Run: headless pygame with SDL's dummy video driver; simulated clock (each Clock.tick advances the game by its frame time, no real sleeping); random seed 0; keys injected as events and as key.get_pressed() state; no mouse input.
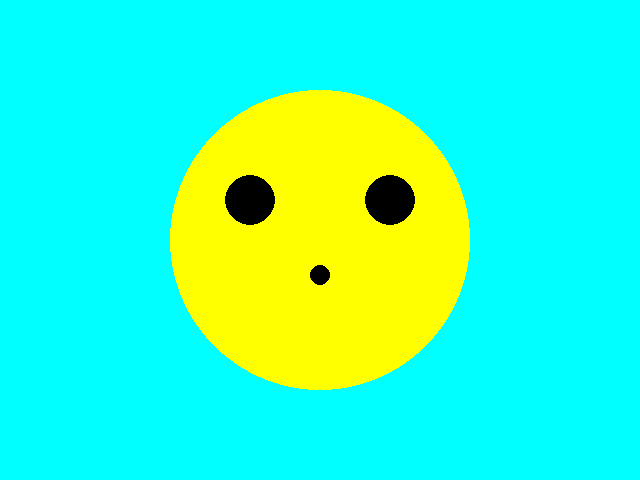
Frame 1 of 4 · flips 1–60 · no input
Frame 2 of 4 · flips 61–180 · tapped SPACE, RETURN · held RIGHT (→), D · screen unchanged from frame 1, image omitted
Frame 3 of 4 · flips 181–300 · held DOWN (↓), S · screen unchanged from frame 2, image omitted
Frame 4 of 4 · flips 301–420 · held LEFT (←), A, UP (↑), W · screen unchanged from frame 3, image omitted

The pygame program that drew these frames:

# TODO: Copy all of your   03-Colors.py   program and put it below this comment.
# TODO    One way to do so is:
# TODO      1. Inside  03-Colors.py,  do:
# TODO           -- Control-A (to SELECT the entire contents of the file, then
# TODO           -- Control-C (to COPY that entire selection)
# TODO      2. Inside this file:
# TODO           -- Click below this comment, then
# TODO           -- Control-V (to PASTE the copied code into this file.


# TODO: In this module we'll start drawing a simple smiley face
#  Yellow circle for the head
#  Two black circle eyes
#  Red rectangle (rect) mouth
#  Red circle nose.

import pygame
import sys

pygame.init()   # initializes pygame, necessary to use
screen = pygame.display.set_mode((640, 480))
while True:
    for event in pygame.event.get():
        if event.type == pygame.QUIT:
            sys.exit()
    screen.fill((0, 255, 255))
    pygame.draw.circle(screen, (255, 255, 0), (320, 240), 150, 0)
    pygame.draw.circle(screen, (0, 0, 0), (250, 200), 25, 0)
    pygame.draw.circle(screen, (0, 0, 0), (390, 200), 25, 0)
    pygame.draw.circle(screen, (0, 0, 0), (320, 275), 10, 0)
    # pygame.draw.rect(screen, (255, 0, 0),)
    pygame.display.update()
